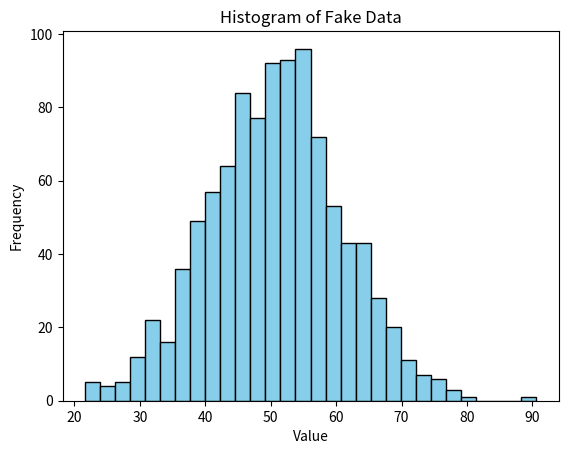

Source code (Python):
import numpy as np
import matplotlib.pyplot as plt

# Generate fake data: 1000 samples from a normal distribution
data = np.random.normal(loc=50, scale=10, size=1000)

# Plot histogram
plt.hist(data, bins=30, color='skyblue', edgecolor='black')
plt.title('Histogram of Fake Data')
plt.xlabel('Value')
plt.ylabel('Frequency')
plt.show()
